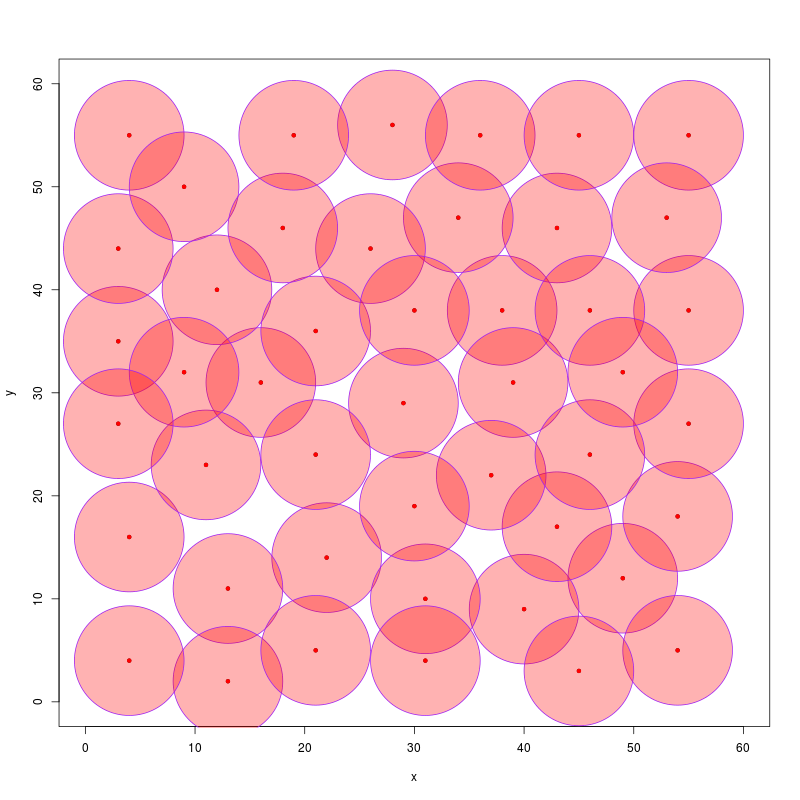

Data behind this chart, as committed beside it:
x, y
38, 38
43, 46
39, 31
22, 14
16, 31
4, 16
49, 12
40, 9
34, 47
13, 11
3, 35
12, 40
55, 55
26, 44
43, 17
54, 18
13, 2
3, 44
21, 5
21, 36
4, 55
37, 22
28, 56
29, 29
31, 10
30, 19
21, 24
9, 50
55, 38
54, 5
55, 27
36, 55
45, 55
46, 38
11, 23
46, 24
30, 38
53, 47
9, 32
18, 46
19, 55
45, 3
4, 4
3, 27
49, 32
31, 4
